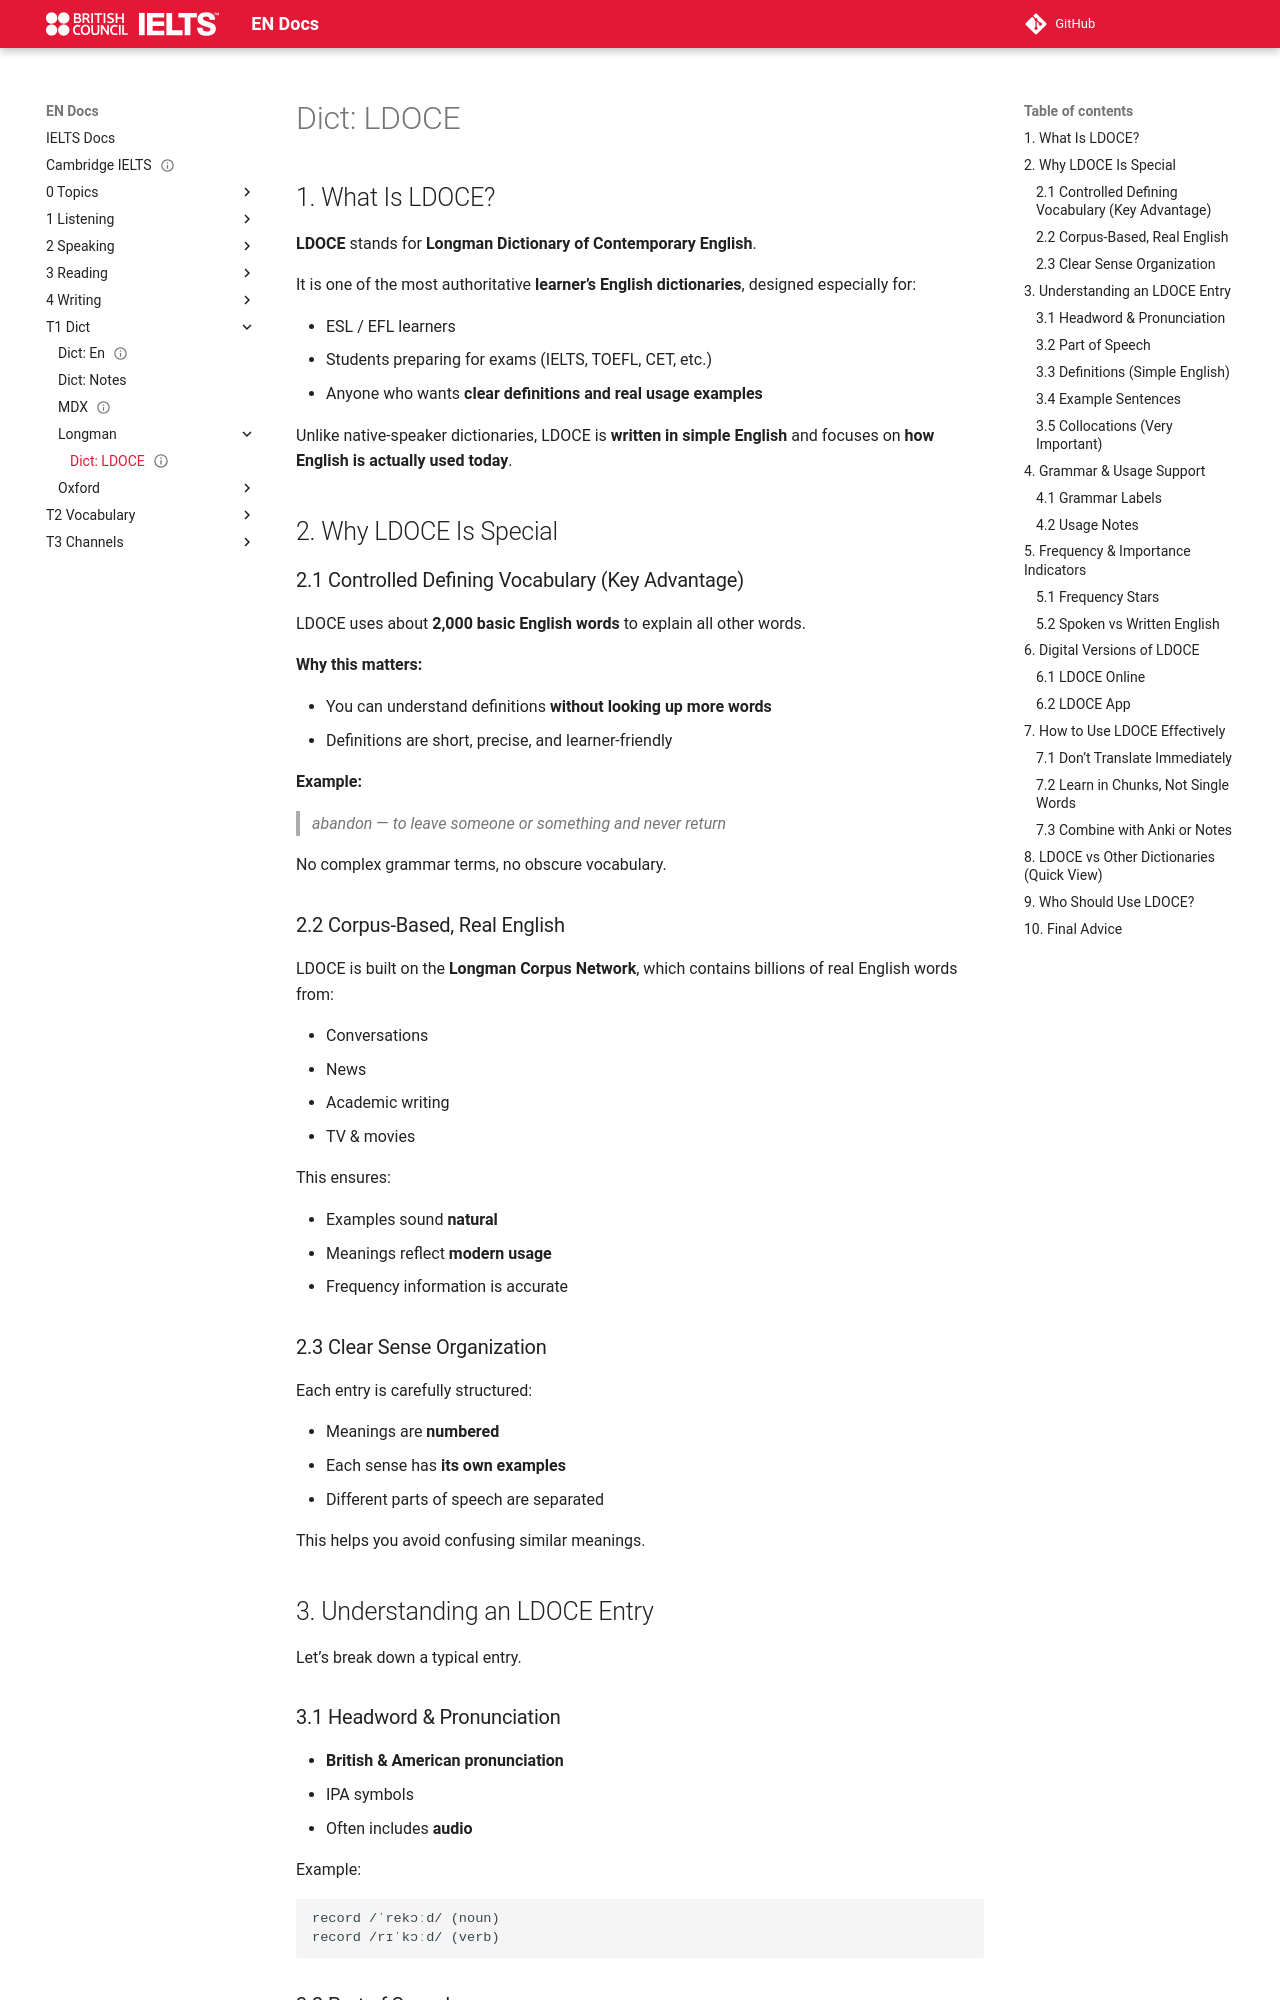

repository: abotw/Docs-IELTS · page: T1-Dict/Longman/dict-LDOCE/index.html · generator: mkdocs

---
title: "Dict: LDOCE"
status: done
---

## 1. What Is LDOCE?

**LDOCE** stands for **Longman Dictionary of Contemporary English**.

It is one of the most authoritative **learner’s English dictionaries**, designed especially for:

-   ESL / EFL learners
-   Students preparing for exams (IELTS, TOEFL, CET, etc.)
-   Anyone who wants **clear definitions and real usage examples**

Unlike native-speaker dictionaries, LDOCE is **written in simple English** and focuses on **how English is actually used today**.

## 2. Why LDOCE Is Special

### 2.1 Controlled Defining Vocabulary (Key Advantage)

LDOCE uses about **2,000 basic English words** to explain all other words.

**Why this matters:**

-   You can understand definitions **without looking up more words**
-   Definitions are short, precise, and learner-friendly

**Example:**

>   *abandon* — *to leave someone or something and never return*

No complex grammar terms, no obscure vocabulary.

### 2.2 Corpus-Based, Real English

LDOCE is built on the **Longman Corpus Network**, which contains billions of real English words from:

-   Conversations
-   News
-   Academic writing
-   TV & movies

This ensures:

-   Examples sound **natural**
-   Meanings reflect **modern usage**
-   Frequency information is accurate
